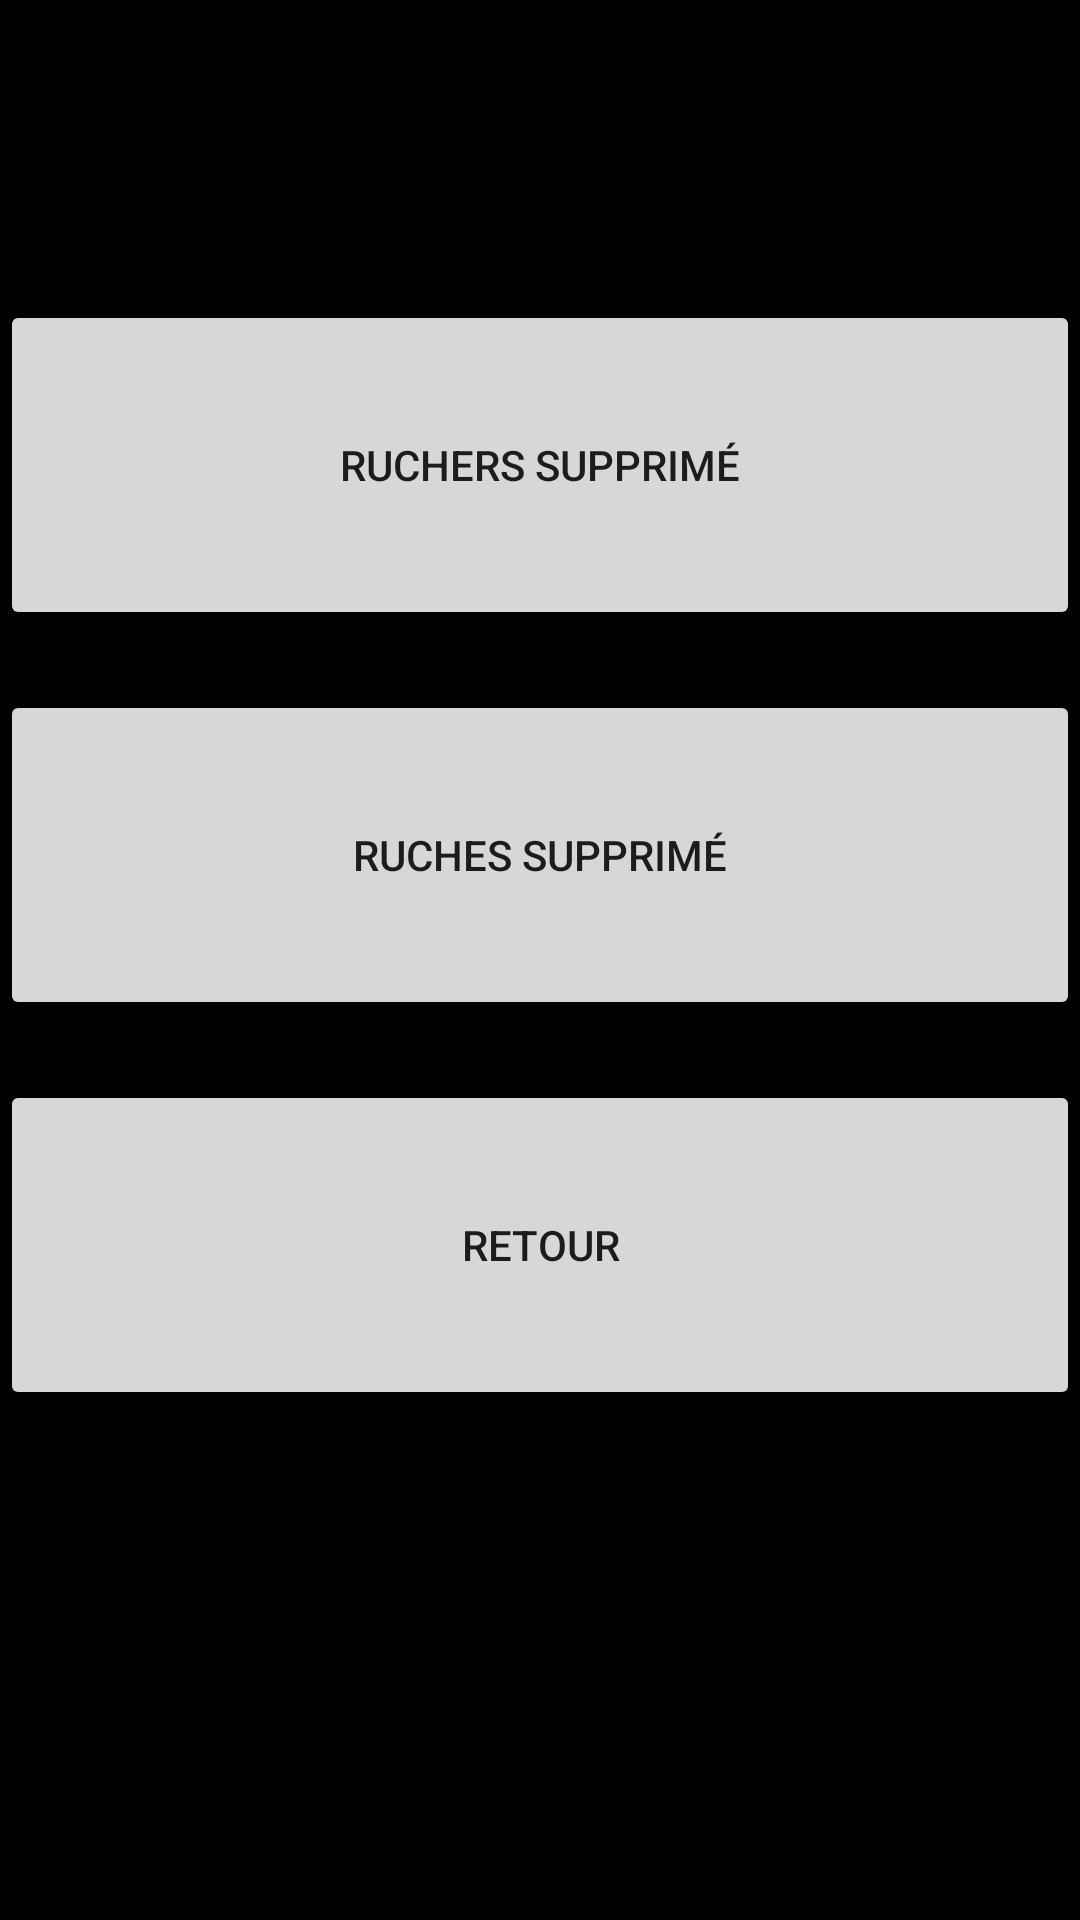

Android layout source for this screen:
<!-- AndroidManifest.xml: application theme AppTheme -->
<!-- res/layout/menusuppression.xml -->
<?xml version="1.0" encoding="utf-8"?>
<LinearLayout xmlns:android="http://schemas.android.com/apk/res/android"
    android:orientation="vertical" android:layout_width="match_parent"
    android:layout_height="match_parent" android:background="#000000">
    <android.widget.Space
        android:layout_width="@dimen/activity_horizontal_margin"
        android:layout_height="100dp" />
    <Button
        android:layout_width="fill_parent"
        android:layout_height="110dp"
        android:id="@+id/rucher"
        android:text="Ruchers Supprimé"/>
    <android.widget.Space
        android:layout_width="@dimen/activity_horizontal_margin"
        android:layout_height="20dp" />
    <Button
        android:layout_width="fill_parent"
        android:layout_height="110dp"
        android:id="@+id/ruche"
        android:text="Ruches Supprimé"/>
    <android.widget.Space
        android:layout_width="@dimen/activity_horizontal_margin"
        android:layout_height="20dp" />
    <Button
        android:layout_width="fill_parent"
        android:layout_height="110dp"
        android:id="@+id/retour"
        android:text="Retour"/>





</LinearLayout>
<!-- resources referenced by this layout -->
<resources>
  <style name="AppTheme" parent="Theme.AppCompat.Light.DarkActionBar">
          
      </style>
</resources>
